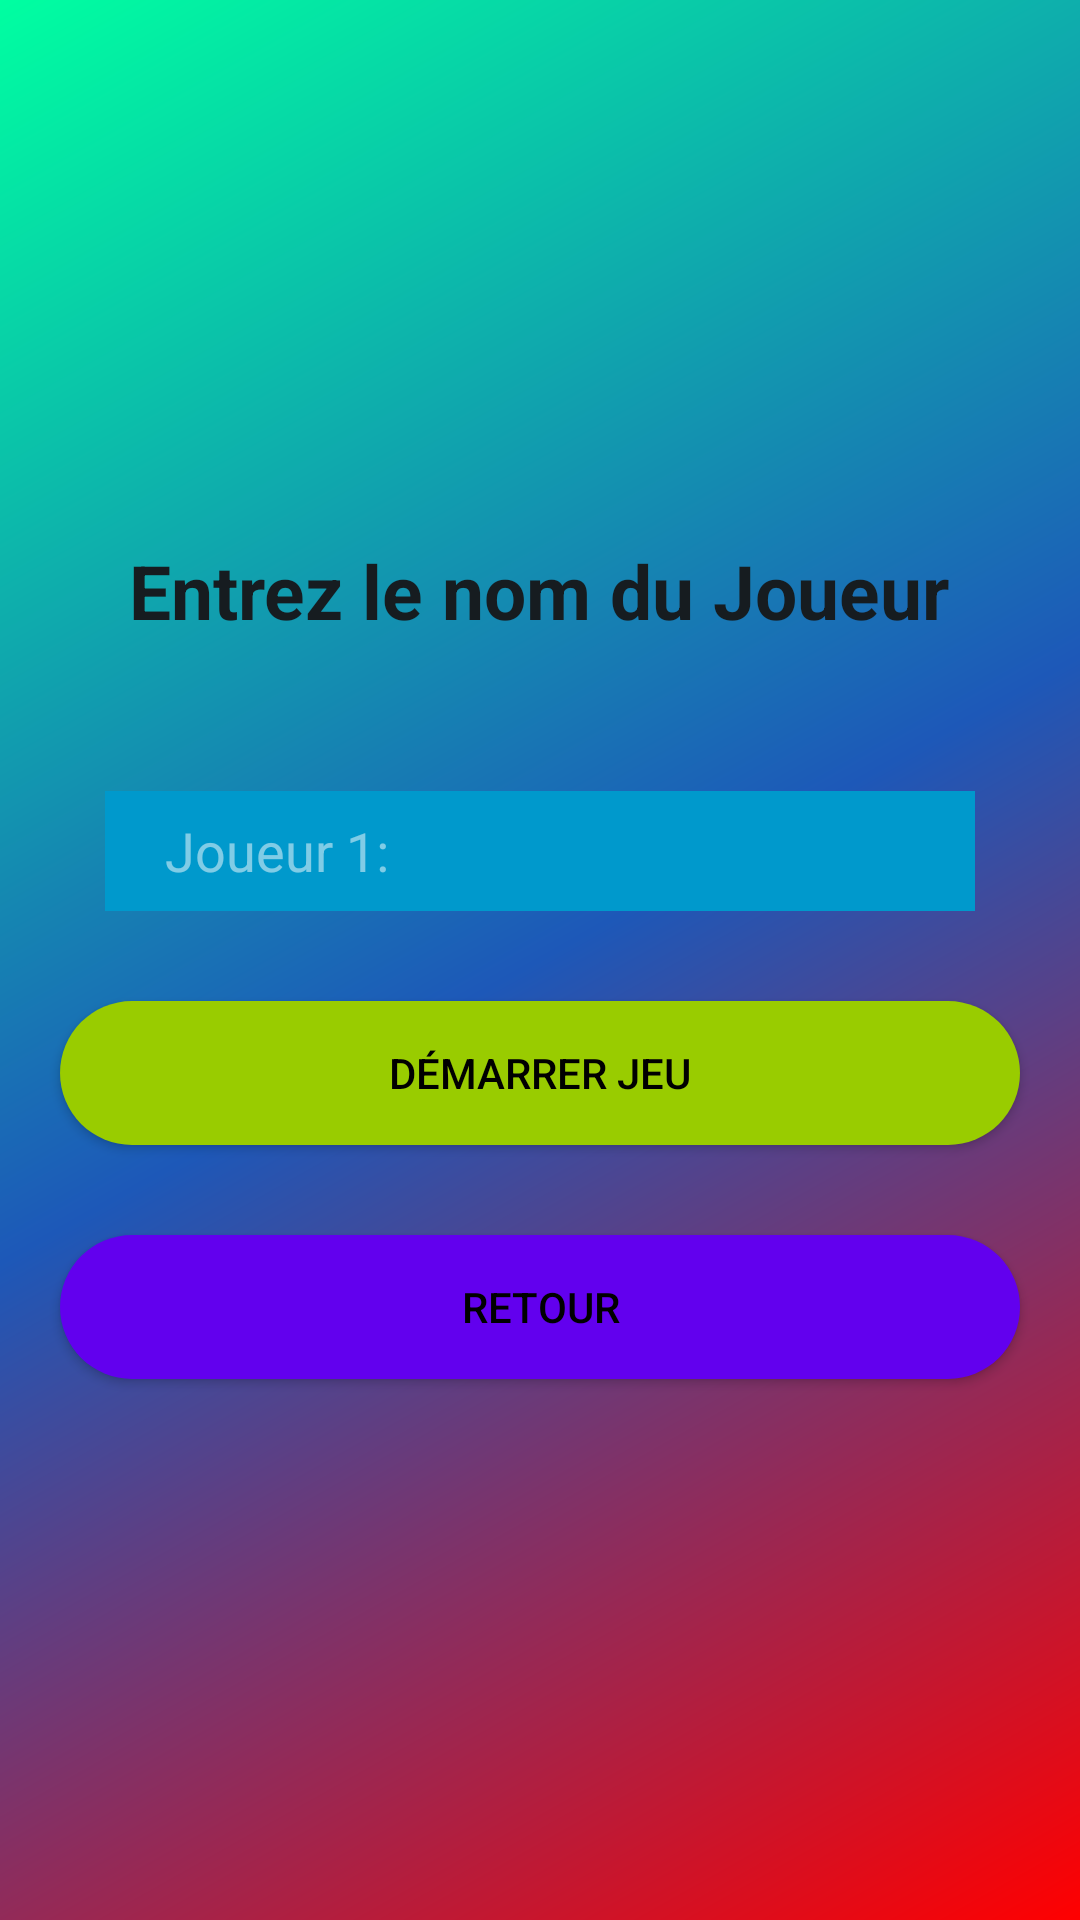

Reconstruct the res/layout file that produces this screen, plus the resources it refers to.
<!-- AndroidManifest.xml: application theme Theme.TP3_NicolasLazarte -->
<!-- res/layout/activity_liste1joueur.xml -->
<?xml version="1.0" encoding="utf-8"?>
<LinearLayout xmlns:android="http://schemas.android.com/apk/res/android"
    xmlns:app="http://schemas.android.com/apk/res-auto"
    xmlns:tools="http://schemas.android.com/tools"
    android:layout_width="match_parent"
    android:layout_height="match_parent"
    android:orientation="vertical"
    android:gravity="center"
    android:background="@drawable/background_jeu"
    tools:context=".InscriptionJoueurs">


    <TextView
        android:layout_width="wrap_content"
        android:layout_height="wrap_content"
        android:textColor="@color/material_dynamic_neutral_variant10"
        android:textSize="25sp"
        android:text="@string/entrez_nom_joueur"
        android:textStyle="bold"/>

    <LinearLayout
        android:gravity="center_vertical"
        android:layout_width="match_parent"
        android:layout_height="40dp"
        android:layout_marginStart="35dp"
        android:layout_marginEnd="35dp"
        android:background="@android:color/holo_blue_dark"
        android:layout_marginTop="50dp"
        android:orientation="horizontal">

        <EditText
            android:inputType="text"
            android:maxLines="1"
            android:id="@+id/joueur1Nom"
            android:layout_width="match_parent"
            android:layout_height="50dp"
            android:hint="@string/joueur_1"
            android:layout_marginStart="20dp"
            android:layout_marginEnd="20dp"
            android:textColor="@color/dark_blue"
            android:background="@android:color/holo_blue_dark"
            android:textColorHint="@color/light_white" />
    </LinearLayout>


    <androidx.appcompat.widget.AppCompatButton
        android:id="@+id/demarrerJeu"
        android:layout_width="match_parent"
        android:layout_height="wrap_content"
        android:layout_marginEnd="20dp"
        android:layout_marginStart="20dp"
        android:layout_marginTop="30dp"
        android:text="@string/demarrer_jeu"
        android:textColor="@color/black"
        android:background="@drawable/demarrer"
        />

    <androidx.appcompat.widget.AppCompatButton
        android:id="@+id/retour"
        android:layout_width="match_parent"
        android:layout_height="wrap_content"
        android:layout_marginEnd="20dp"
        android:layout_marginStart="20dp"
        android:layout_marginTop="30dp"
        android:text="@string/retour"
        android:textColor="@color/black"
        android:background="@drawable/retour"
        />

</LinearLayout>
<!-- resources referenced by this layout -->
<resources>
  <color name="black">#FF000000</color>
  <color name="dark_blue">#101132</color>
  <color name="light_white">#80FFFFFF</color>
  <!-- drawable background_jeu (drawable) -->
  <?xml version="1.0" encoding="utf-8"?>
  <shape xmlns:android="http://schemas.android.com/apk/res/android"
      android:shape="rectangle">
      <gradient
          android:startColor="#FF0000"
          android:centerColor="#1D58B8"
          android:endColor="#00FFA1"
  
          android:angle="135"/>
  </shape>
  <!-- drawable demarrer (drawable) -->
  <?xml version="1.0" encoding="utf-8"?>
  <shape xmlns:android="http://schemas.android.com/apk/res/android"
      android:shape="rectangle">
  
      <solid android:color="@android:color/holo_green_light"/>
  
      <corners android:radius="1000dp"/>
  </shape>
  <!-- drawable retour (drawable) -->
  <?xml version="1.0" encoding="utf-8"?>
  <shape xmlns:android="http://schemas.android.com/apk/res/android"
      android:shape="rectangle">
  
      <solid android:color="@color/purple_500"/>
  
      <corners android:radius="1000dp"/>>
  
  </shape>
  <string name="demarrer_jeu">Démarrer Jeu</string>
  <string name="entrez_nom_joueur">Entrez le nom du Joueur</string>
  <string name="joueur_1">Joueur 1:</string>
  <string name="retour">Retour</string>
  <style name="Theme.TP3_NicolasLazarte" parent="Theme.MaterialComponents.DayNight.DarkActionBar">
          
          <item name="colorPrimary">@color/black</item>
          <item name="colorPrimaryVariant">@color/purple_700</item>
          <item name="colorOnPrimary">@color/white</item>
          
          <item name="colorSecondary">@color/teal_200</item>
          <item name="colorSecondaryVariant">@color/teal_700</item>
          <item name="colorOnSecondary">@color/material_dynamic_neutral_variant60</item>
          
          <item name="android:statusBarColor" tools:targetApi="l">?attr/colorPrimaryVariant</item>
          
      </style>
  <color name="purple_500">#FF6200EE</color>
  <color name="purple_700">#FF3700B3</color>
  <color name="white">#FFFFFFFF</color>
  <color name="teal_200">#FF03DAC5</color>
  <color name="teal_700">#FF018786</color>
</resources>
